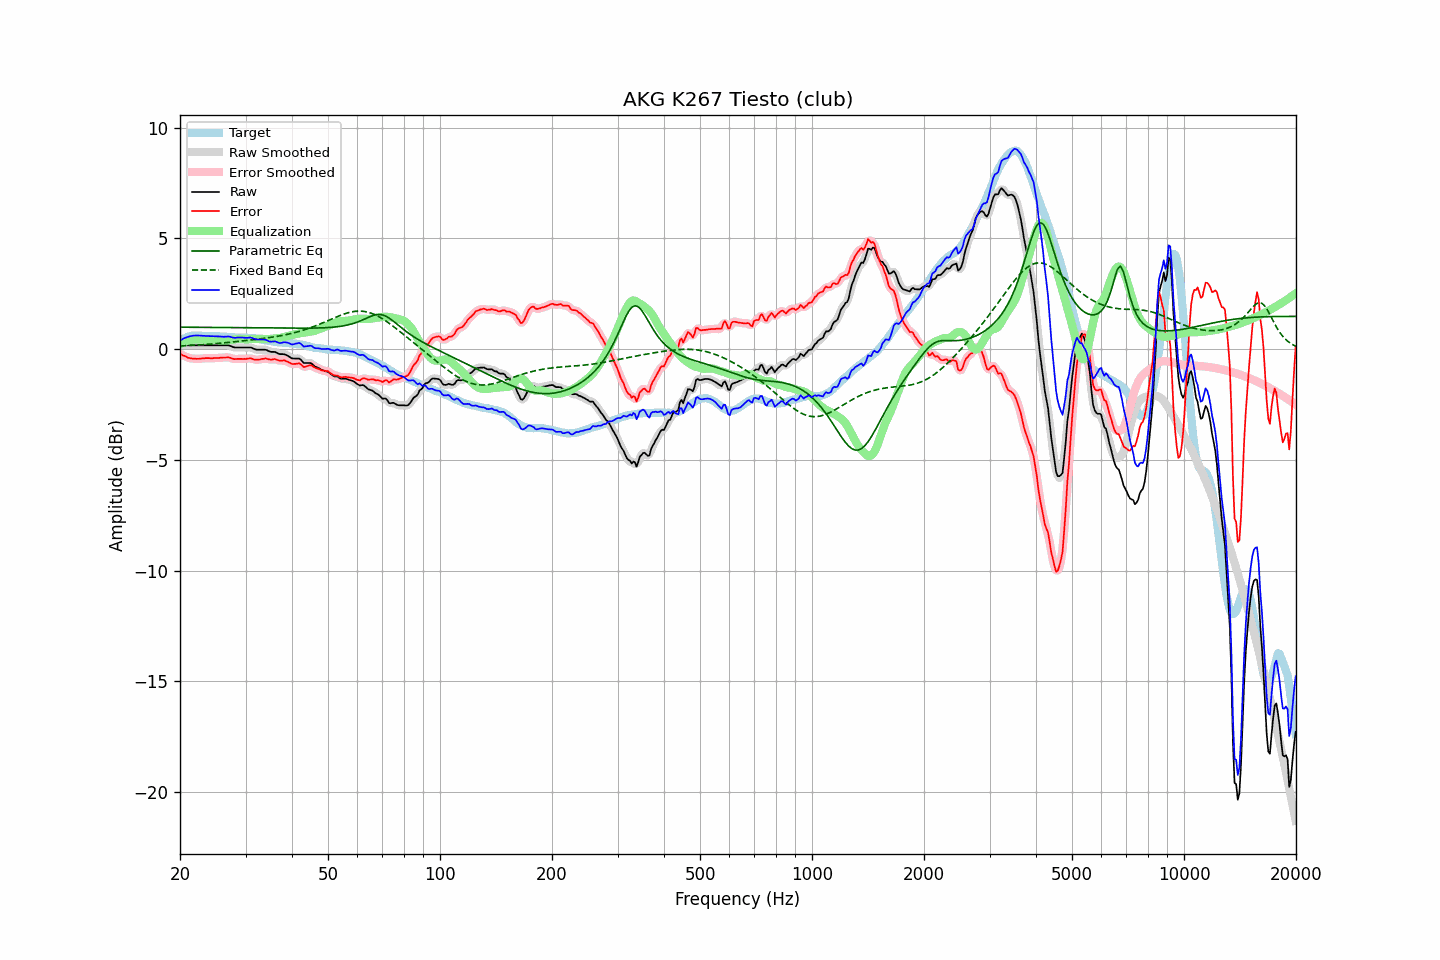

The table this chart was drawn from, first rows:
frequency, raw, error, smoothed, error_smoothed, equalization, parametric_eq, fixed_band_eq, equalized_raw, equalized_smoothed, target
20.00, 0.17, -0.22, 0.17, -0.22, 0.22, 0.99, 0.14, 0.38, 0.38, 0.39
20.20, 0.17, -0.26, 0.17, -0.26, 0.26, 0.98, 0.14, 0.43, 0.43, 0.43
20.40, 0.17, -0.30, 0.17, -0.29, 0.29, 0.98, 0.14, 0.46, 0.46, 0.47
20.61, 0.17, -0.32, 0.17, -0.33, 0.33, 0.98, 0.15, 0.50, 0.50, 0.49
20.81, 0.17, -0.36, 0.17, -0.36, 0.36, 0.98, 0.15, 0.53, 0.53, 0.53
21.02, 0.17, -0.40, 0.17, -0.39, 0.38, 0.98, 0.16, 0.55, 0.55, 0.56
21.23, 0.17, -0.40, 0.17, -0.41, 0.40, 0.98, 0.16, 0.57, 0.57, 0.57
21.44, 0.17, -0.42, 0.17, -0.42, 0.42, 0.98, 0.16, 0.59, 0.59, 0.59
21.66, 0.17, -0.43, 0.17, -0.43, 0.43, 0.98, 0.17, 0.60, 0.60, 0.60
21.87, 0.17, -0.43, 0.17, -0.44, 0.44, 0.98, 0.17, 0.61, 0.61, 0.60
22.09, 0.17, -0.44, 0.17, -0.44, 0.44, 0.98, 0.18, 0.61, 0.61, 0.61
22.31, 0.17, -0.44, 0.17, -0.44, 0.44, 0.98, 0.18, 0.61, 0.61, 0.61
22.54, 0.17, -0.44, 0.17, -0.44, 0.44, 0.98, 0.19, 0.61, 0.61, 0.61
22.76, 0.17, -0.43, 0.17, -0.43, 0.43, 0.98, 0.19, 0.60, 0.60, 0.60
22.99, 0.17, -0.42, 0.17, -0.42, 0.43, 0.98, 0.20, 0.60, 0.60, 0.59
23.22, 0.17, -0.42, 0.17, -0.42, 0.42, 0.98, 0.20, 0.59, 0.59, 0.59
23.45, 0.17, -0.41, 0.17, -0.41, 0.42, 0.98, 0.21, 0.59, 0.59, 0.58
23.69, 0.17, -0.41, 0.17, -0.41, 0.42, 0.98, 0.21, 0.59, 0.59, 0.58
23.92, 0.17, -0.41, 0.17, -0.41, 0.41, 0.98, 0.22, 0.58, 0.58, 0.58
24.16, 0.17, -0.42, 0.17, -0.42, 0.41, 0.98, 0.22, 0.58, 0.58, 0.59
24.40, 0.17, -0.42, 0.17, -0.41, 0.41, 0.98, 0.23, 0.58, 0.58, 0.59
24.65, 0.17, -0.41, 0.17, -0.41, 0.41, 0.98, 0.24, 0.58, 0.58, 0.58
24.89, 0.17, -0.41, 0.17, -0.41, 0.41, 0.97, 0.24, 0.58, 0.58, 0.58
25.14, 0.17, -0.41, 0.17, -0.41, 0.40, 0.97, 0.25, 0.57, 0.57, 0.58
25.39, 0.17, -0.41, 0.17, -0.40, 0.40, 0.97, 0.26, 0.57, 0.57, 0.58
25.65, 0.17, -0.40, 0.17, -0.40, 0.39, 0.97, 0.26, 0.56, 0.56, 0.57
25.91, 0.17, -0.38, 0.17, -0.39, 0.39, 0.97, 0.27, 0.56, 0.56, 0.55
26.16, 0.17, -0.38, 0.17, -0.38, 0.38, 0.97, 0.28, 0.55, 0.55, 0.55
26.43, 0.17, -0.38, 0.17, -0.38, 0.38, 0.97, 0.28, 0.55, 0.56, 0.55
26.69, 0.17, -0.38, 0.17, -0.38, 0.39, 0.97, 0.29, 0.56, 0.56, 0.55
26.96, 0.17, -0.37, 0.16, -0.38, 0.40, 0.97, 0.30, 0.57, 0.56, 0.54
27.23, 0.15, -0.39, 0.15, -0.39, 0.40, 0.97, 0.30, 0.55, 0.55, 0.54
27.50, 0.12, -0.42, 0.12, -0.42, 0.41, 0.97, 0.31, 0.53, 0.53, 0.54
27.77, 0.09, -0.44, 0.09, -0.44, 0.42, 0.97, 0.32, 0.51, 0.52, 0.53
28.05, 0.07, -0.46, 0.07, -0.45, 0.43, 0.97, 0.33, 0.50, 0.51, 0.53
28.33, 0.07, -0.45, 0.07, -0.45, 0.44, 0.97, 0.33, 0.51, 0.51, 0.52
28.62, 0.07, -0.45, 0.07, -0.45, 0.45, 0.97, 0.34, 0.52, 0.52, 0.52
28.90, 0.07, -0.45, 0.07, -0.45, 0.45, 0.97, 0.35, 0.52, 0.52, 0.52
29.19, 0.07, -0.44, 0.07, -0.45, 0.45, 0.96, 0.36, 0.52, 0.52, 0.51
29.48, 0.07, -0.45, 0.07, -0.45, 0.44, 0.96, 0.37, 0.51, 0.51, 0.52
29.78, 0.07, -0.44, 0.07, -0.45, 0.44, 0.96, 0.37, 0.51, 0.51, 0.51
30.08, 0.07, -0.45, 0.07, -0.44, 0.44, 0.96, 0.38, 0.51, 0.51, 0.52
30.38, 0.07, -0.43, 0.07, -0.43, 0.44, 0.96, 0.39, 0.51, 0.51, 0.50
30.68, 0.07, -0.43, 0.07, -0.43, 0.44, 0.96, 0.40, 0.51, 0.51, 0.50
30.99, 0.07, -0.42, 0.06, -0.43, 0.45, 0.96, 0.41, 0.52, 0.51, 0.49
31.30, 0.04, -0.45, 0.04, -0.45, 0.45, 0.96, 0.42, 0.49, 0.49, 0.49
31.61, 0.01, -0.47, 0.01, -0.46, 0.46, 0.96, 0.42, 0.47, 0.47, 0.48
31.93, -0.02, -0.48, -0.01, -0.48, 0.46, 0.96, 0.43, 0.44, 0.45, 0.46
32.24, -0.03, -0.48, -0.03, -0.48, 0.46, 0.96, 0.44, 0.43, 0.44, 0.45
32.57, -0.03, -0.48, -0.03, -0.48, 0.46, 0.96, 0.45, 0.43, 0.43, 0.45
32.89, -0.03, -0.47, -0.03, -0.47, 0.46, 0.96, 0.46, 0.43, 0.43, 0.44
33.22, -0.03, -0.45, -0.03, -0.45, 0.46, 0.95, 0.47, 0.43, 0.43, 0.42
33.55, -0.03, -0.44, -0.03, -0.44, 0.46, 0.95, 0.48, 0.43, 0.43, 0.41
33.89, -0.03, -0.42, -0.04, -0.43, 0.45, 0.95, 0.49, 0.42, 0.42, 0.39
34.23, -0.05, -0.44, -0.06, -0.44, 0.45, 0.95, 0.50, 0.40, 0.39, 0.39
34.57, -0.09, -0.46, -0.09, -0.46, 0.45, 0.95, 0.51, 0.36, 0.36, 0.37
34.92, -0.12, -0.48, -0.11, -0.47, 0.45, 0.95, 0.52, 0.33, 0.34, 0.36
35.27, -0.13, -0.48, -0.13, -0.47, 0.46, 0.95, 0.53, 0.33, 0.34, 0.35
35.62, -0.13, -0.46, -0.13, -0.47, 0.47, 0.95, 0.54, 0.34, 0.34, 0.33
35.97, -0.13, -0.45, -0.14, -0.46, 0.48, 0.95, 0.55, 0.35, 0.34, 0.32
... 635 more rows
